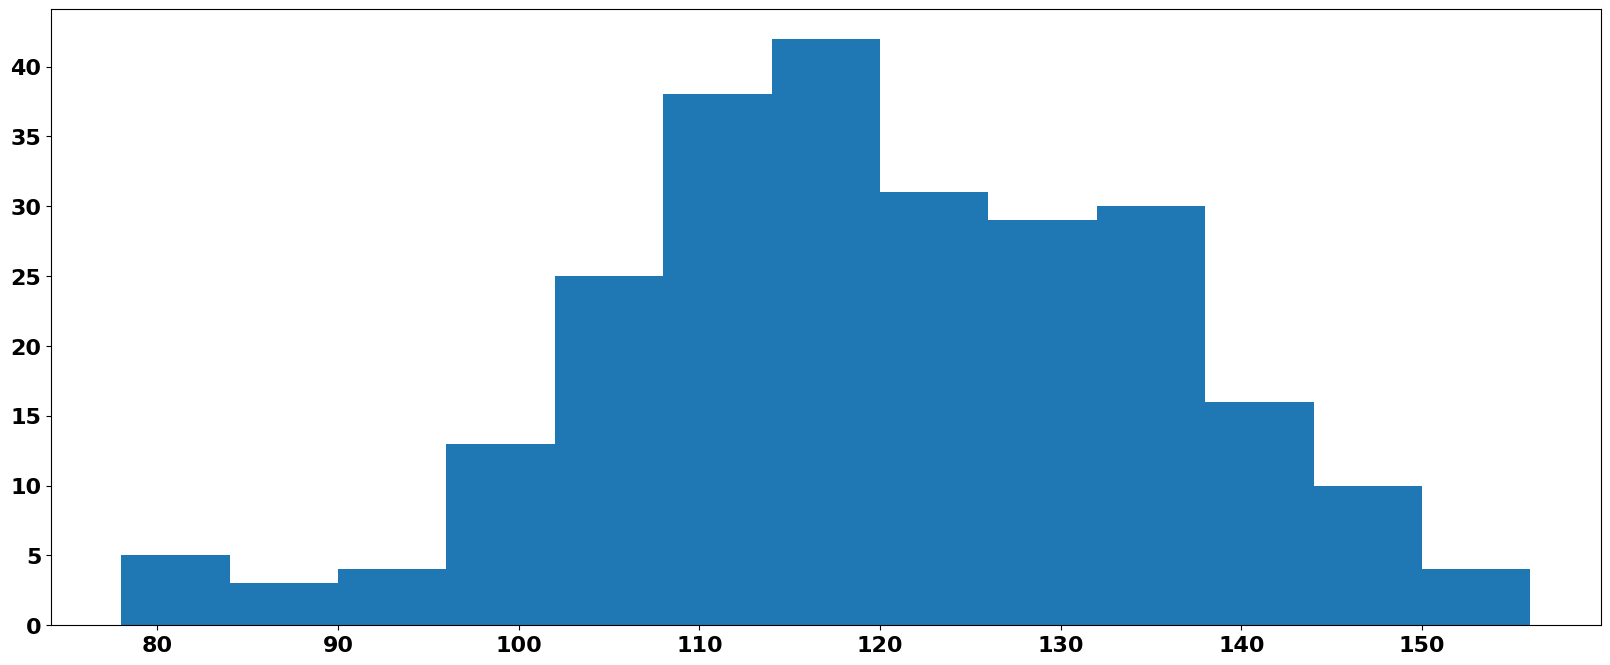

Source code (Python): (Note: this script raises an exception after producing the figure.)
from matplotlib import pyplot as plt
font = {'family': 'LiSu',
        'weight': 'bold',
        'size': '16'}
plt.rc('font', **font)  # 步骤一（设置字体的更多属性）
plt.rc('axes', unicode_minus=False)  # 步骤二（解决坐标轴负数的负号显示问题）

plt.figure(figsize=(20,8),dpi=80)
a=[131,  98, 125, 131, 124, 139, 131, 117, 128, 108, 135, 138, 131, 102, 107, 114, 119, 128, 121, 142, 127, 130, 124, 101, 110, 116, 117, 110, 128, 128, 115,  99, 136, 126, 134,  95, 138, 117, 111,78, 132, 124, 113, 150, 110, 117,  86,  95, 144, 105, 126, 130,126, 130, 126, 116, 123, 106, 112, 138, 123,  86, 101,  99, 136,123, 117, 119, 105, 137, 123, 128, 125, 104, 109, 134, 125, 127,105, 120, 107, 129, 116, 108, 132, 103, 136, 118, 102, 120, 114,105, 115, 132, 145, 119, 121, 112, 139, 125, 138, 109, 132, 134,156, 106, 117, 127, 144, 139, 139, 119, 140,  83, 110, 102,123,107, 143, 115, 136, 118, 139, 123, 112, 118, 125, 109, 119, 133,112, 114, 122, 109, 106, 123, 116, 131, 127, 115, 118, 112, 135,115, 146, 137, 116, 103, 144,  83, 123, 111, 110, 111, 100, 154,136, 100, 118, 119, 133, 134, 106, 129, 126, 110, 111, 109, 141,120, 117, 106, 149, 122, 122, 110, 118, 127, 121, 114, 125, 126,114, 140, 103, 130, 141, 117, 106, 114, 121, 114, 133, 137,  92,121, 112, 146,  97, 137, 105,  98, 117, 112,  81,  97, 139, 113,134, 106, 144, 110, 137, 137, 111, 104, 117, 100, 111, 101, 110,105, 129, 137, 112, 120, 113, 133, 112,  83,  94, 146, 133, 101,131, 116, 111,  84, 137, 115, 122, 106, 144, 109, 123, 116, 111,111, 133, 150]
# num_bins一般选择 max-min 整除dis，否则图形会出现错位的情况
dis =6
num_bins = (max(a)-min(a))//dis
print(max(a)-min(a))# 78
# plt.hist(a,num_bins)
# y轴变成比重 我们使用hist绘制直方图的时候,数据都是没有经过处理的原始数据,统计过后的数据不能用此方法统计
plt.hist(a,num_bins,normed=True)

plt.xticks(range(min(a),max(a)+1,dis))

plt.grid()
plt.show()